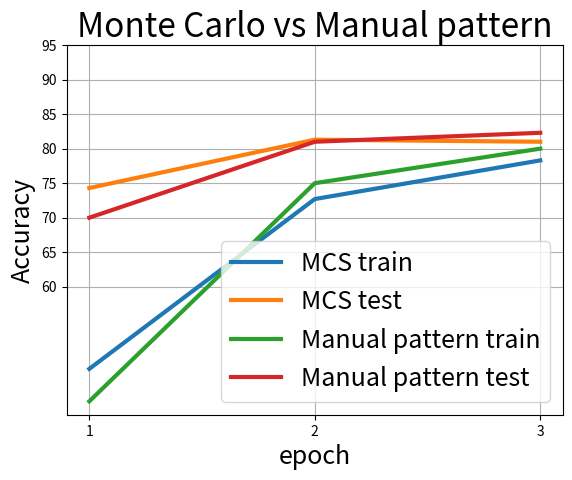

Recreate this plot in Python.
import pandas as pd
import numpy as np
import matplotlib.pyplot as plt


mctrain = [48.1, 72.7, 78.3] #4096
mctest = [74.3, 81.3, 81.0]

matrain = [43.4, 75.0, 80] # 2048
matest = [70, 81, 82.3]


plt.plot([1, 2, 3], mctrain, label='MCS train', linewidth=3)
plt.plot([1, 2, 3], mctest, label='MCS test', linewidth=3)
plt.plot([1, 2, 3], matrain, label='Manual pattern train', linewidth=3)
plt.plot([1, 2, 3], matest, label='Manual pattern test', linewidth=3)
plt.yticks(np.arange(60, 100, 5))
plt.xticks([1, 2, 3])
plt.xlabel('epoch', fontsize=18)
plt.ylabel('Accuracy', fontsize=18)
plt.title('Monte Carlo vs Manual pattern', fontsize=24)
plt.grid()
plt.legend(fontsize=18)
plt.show()
